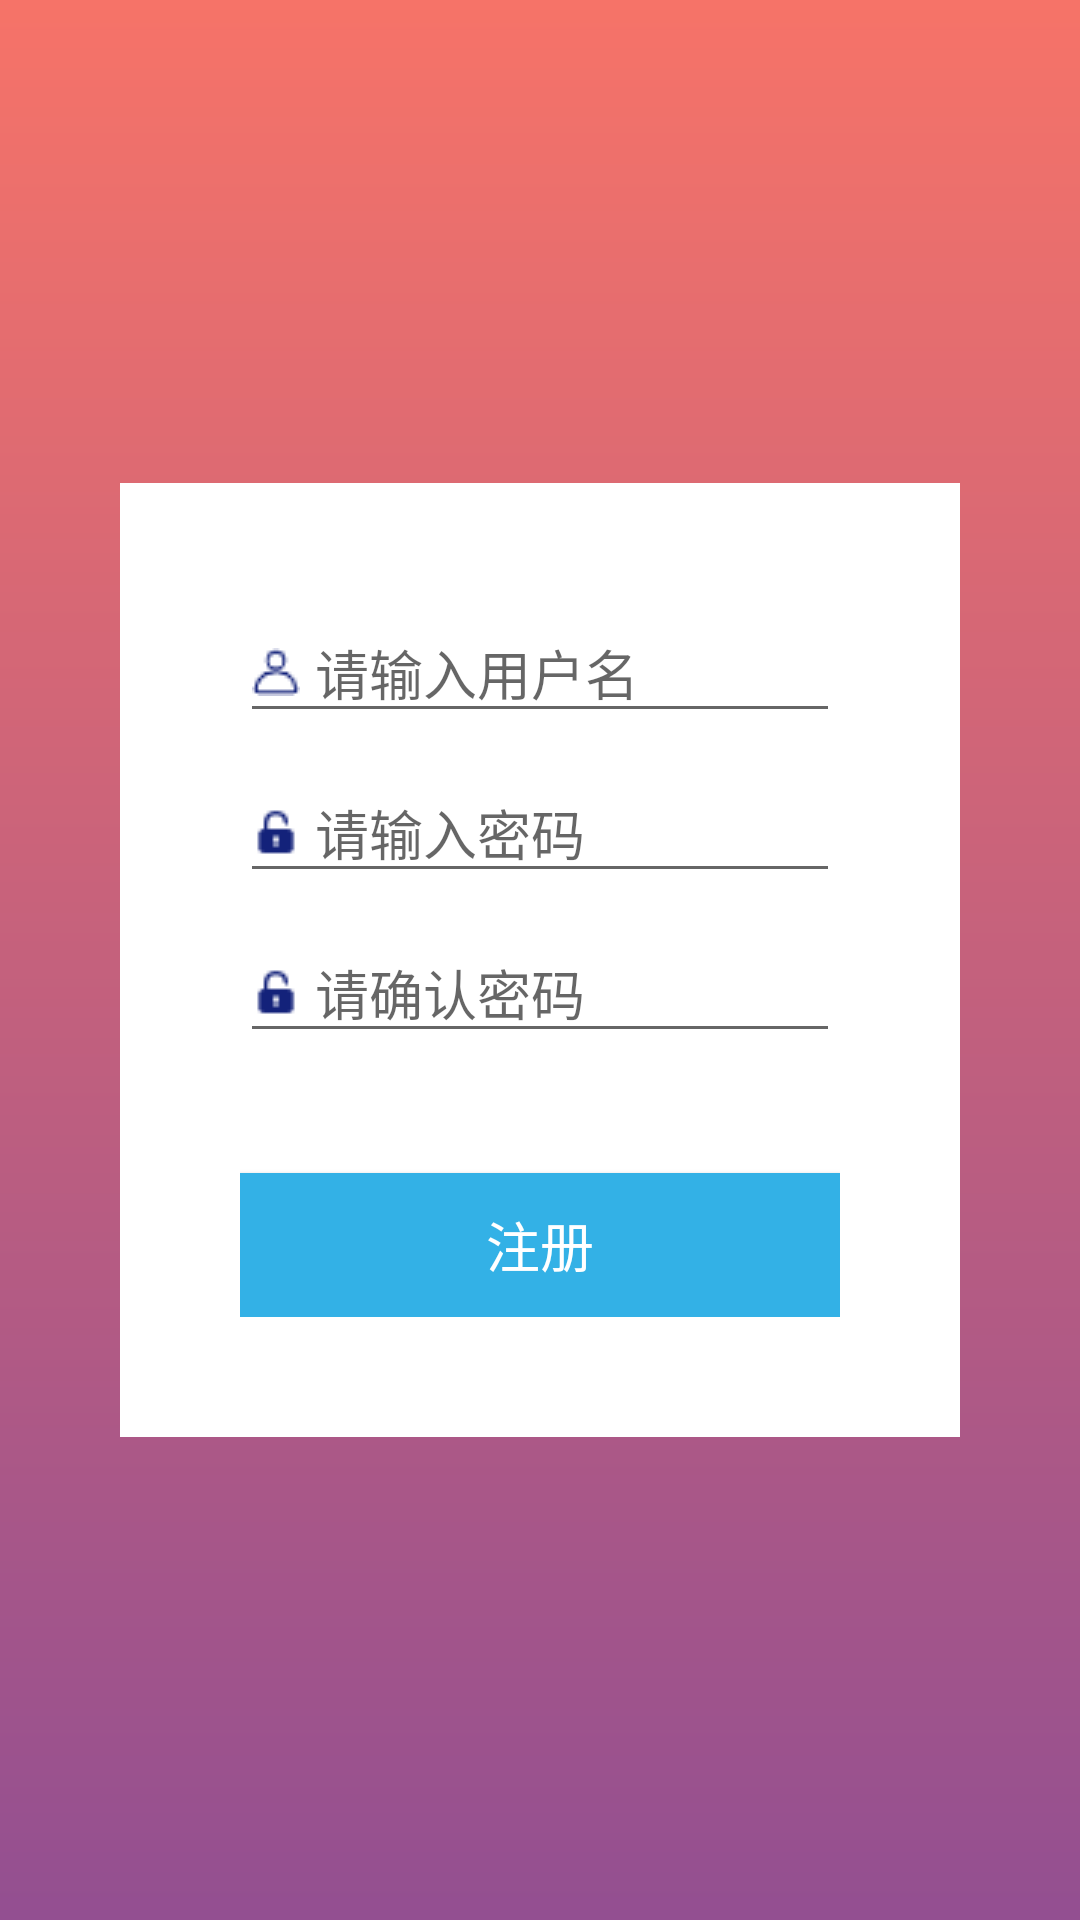

The Android layout XML behind this screen, and the referenced resources:
<!-- AndroidManifest.xml: application theme Theme.Ring -->
<!-- res/layout/activity_register.xml -->
<?xml version="1.0" encoding="utf-8"?>
<RelativeLayout xmlns:android="http://schemas.android.com/apk/res/android"
    android:layout_width="match_parent"
    android:layout_height="match_parent"
    android:background="@drawable/background_gradient">

    <LinearLayout
        android:orientation="vertical"
        android:layout_width="match_parent"
        android:layout_height="wrap_content"
        android:layout_centerInParent="true"
        android:layout_marginLeft="40dp"
        android:layout_marginRight="40dp"
        android:background="@color/white">

        <LinearLayout
            android:orientation="vertical"
            android:layout_width="match_parent"
            android:layout_height="match_parent"
            android:layout_marginTop="40dp"
            android:layout_marginLeft="40dp"
            android:layout_marginRight="40dp"
            android:layout_marginBottom="40dp">


            <EditText
                android:id="@+id/r_username"
                android:layout_width="match_parent"
                android:layout_height="wrap_content"
                android:drawableLeft="@drawable/me"
                android:drawablePadding="5dp"
                android:hint="请输入用户名"
                android:maxLines="1"/>

            <EditText
                android:id="@+id/r_password"
                android:layout_width="match_parent"
                android:layout_height="wrap_content"
                android:layout_marginTop="10dp"
                android:drawableLeft="@drawable/pass"
                android:drawablePadding="5dp"
                android:hint="请输入密码"
                android:maxLines="1"
                android:inputType="textPassword"/>

            <EditText
                android:id="@+id/r_affirm"
                android:layout_width="match_parent"
                android:layout_height="wrap_content"
                android:layout_marginTop="10dp"
                android:drawableLeft="@drawable/pass"
                android:drawablePadding="5dp"
                android:hint="请确认密码"
                android:maxLines="1"
                android:inputType="textPassword"/>

            <Button
                android:id="@+id/btn_regist"
                android:layout_width="match_parent"
                android:layout_height="wrap_content"
                android:layout_marginTop="40dp"
                android:text="注册"
                android:textSize="18sp"
                android:textColor="@color/white"
                android:background="#33b1e6"/>
        </LinearLayout>

    </LinearLayout>

</RelativeLayout>
<!-- resources referenced by this layout -->
<resources>
  <color name="white">#FFFFFFFF</color>
  <!-- drawable background_gradient (drawable) -->
  <?xml version="1.0" encoding="utf-8"?>
  <shape xmlns:android="http://schemas.android.com/apk/res/android">
      
      <gradient
          android:startColor="#f67368"
          android:endColor="#934f91"
          android:angle="270"
          />
  </shape>
  <!-- drawable me: png bitmap (drawable, 498 bytes) -->
  <!-- drawable pass: png bitmap (drawable, 332 bytes) -->
  <style name="Theme.Ring" parent="Theme.MaterialComponents.DayNight.DarkActionBar">
          
          <item name="colorPrimary">@color/purple_500</item>
          <item name="colorPrimaryVariant">@color/purple_700</item>
          <item name="colorOnPrimary">@color/white</item>
          
          <item name="colorSecondary">@color/teal_200</item>
          <item name="colorSecondaryVariant">@color/teal_700</item>
          <item name="colorOnSecondary">@color/black</item>
          
          <item name="android:statusBarColor" tools:targetApi="l">?attr/colorPrimaryVariant</item>
          
      </style>
  <color name="purple_500">#FF6200EE</color>
  <color name="purple_700">#FF3700B3</color>
  <color name="teal_200">#FF03DAC5</color>
  <color name="teal_700">#FF018786</color>
  <color name="black">#FF000000</color>
</resources>
